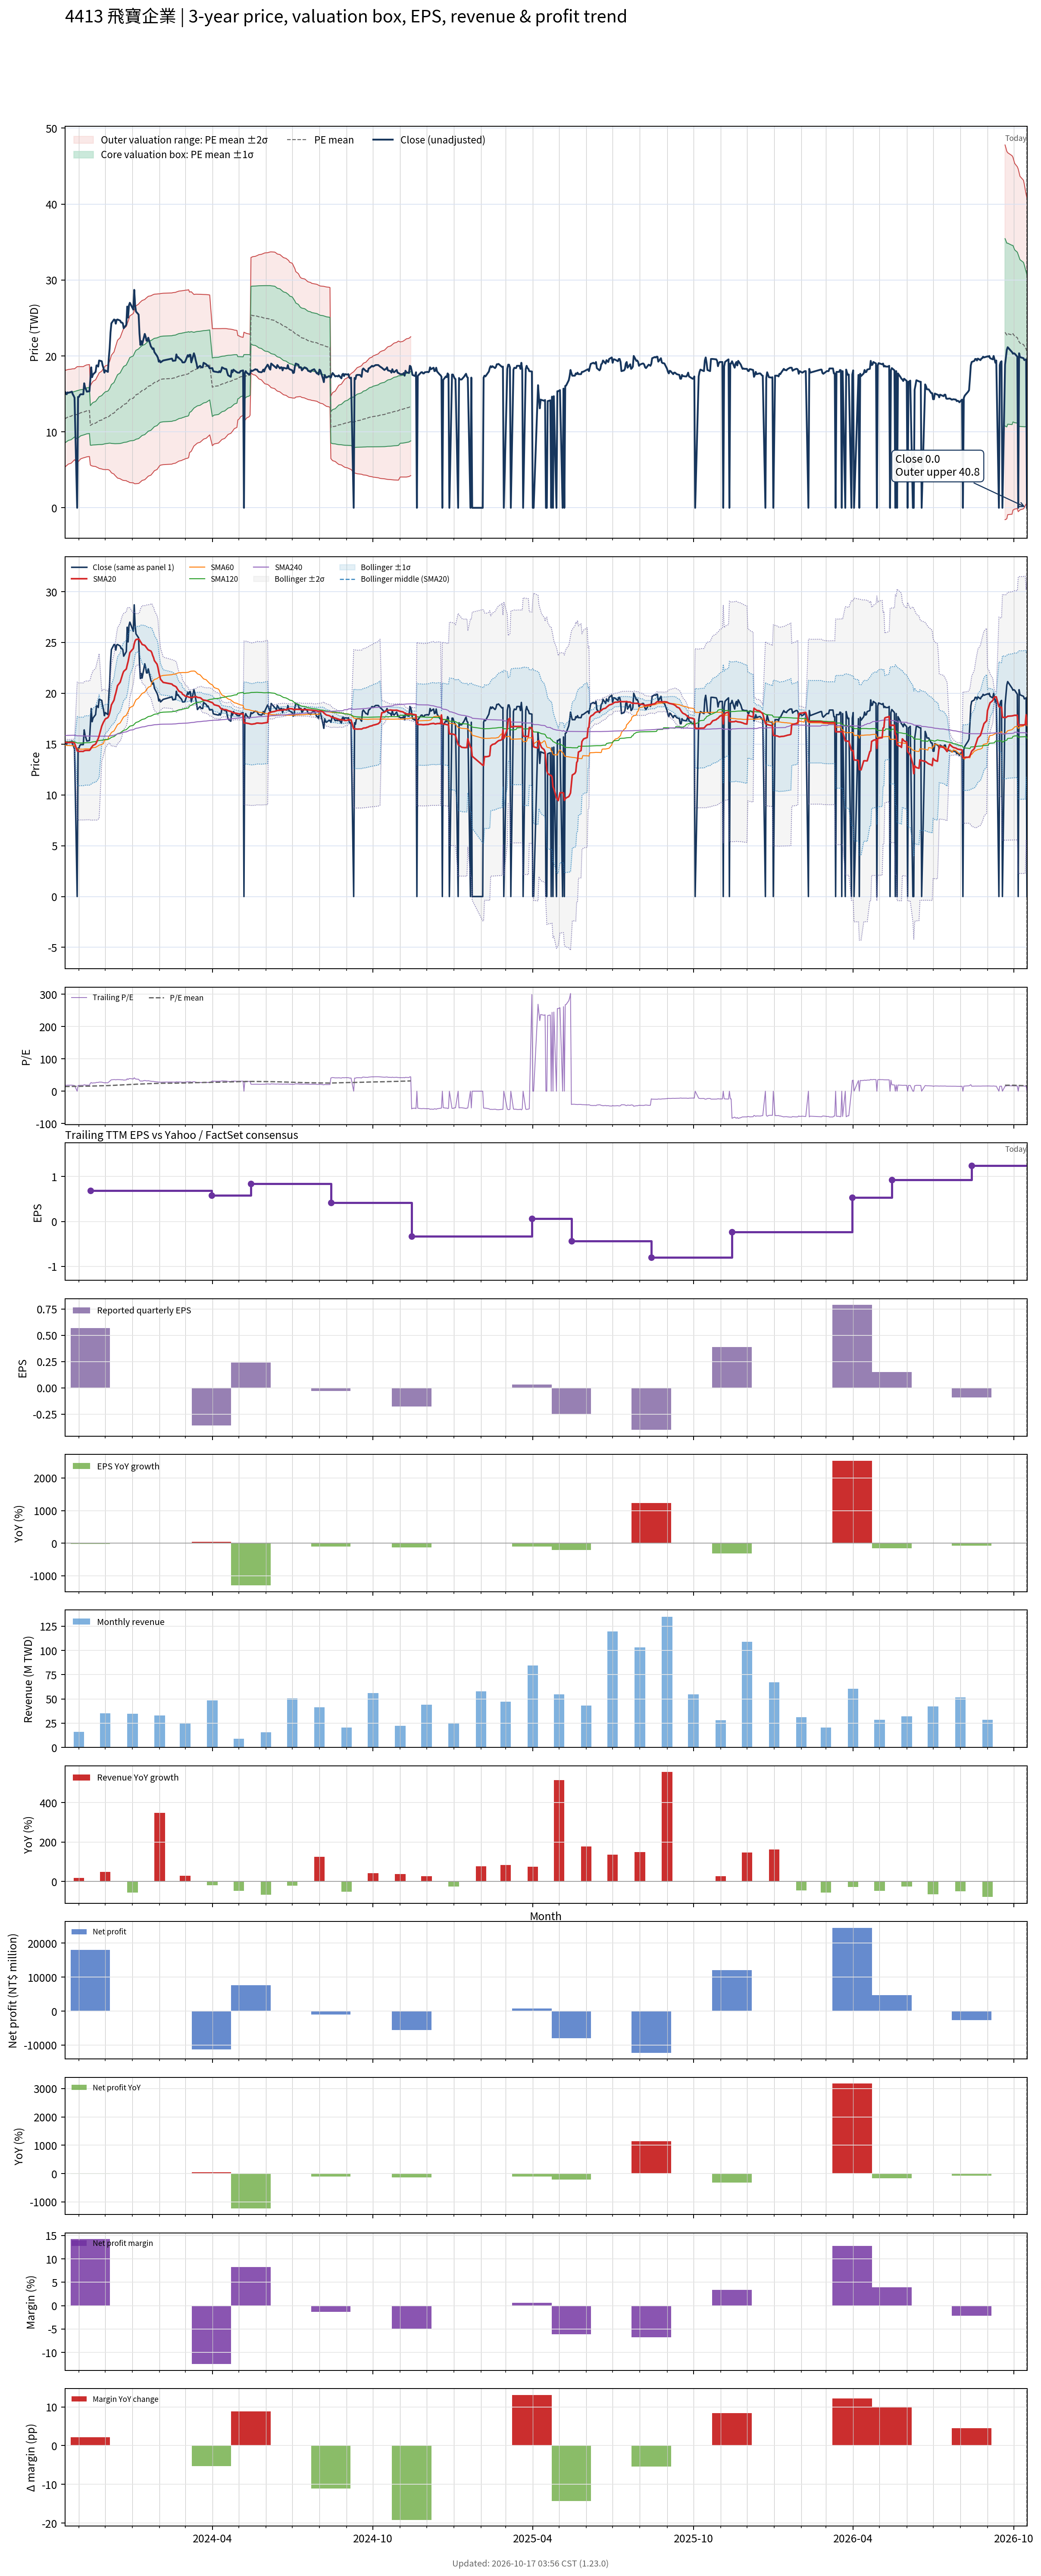

Source data for this figure (header and first rows):
# chart-version: skill-stock-dynamic-val…
date, close, available_date, period_end, eps, ttm_eps, pe, pe_mean, pe_std, price_m2, price_m1, price_mean, price_p1, price_p2, forward_eps, forward_pe, forward_pe_mean, forward_pe_std, forward_price_m2, forward_price_m1, forward_price_mean, forward_price_p1, forward_price_p2, sma20
2023-10-16, 15.3, 2023-08-14, 2023-06-30, 0.39, 0.82, 18.66, 14.3, 3.88, 5.362, 8.544, 11.73, 14.91, 18.09, , , , , , , , , , 15.19
2023-10-17, 15.15, 2023-08-14, 2023-06-30, 0.39, 0.82, 18.48, 14.38, 3.862, 5.46, 8.627, 11.79, 14.96, 18.13, , , , , , , , , , 15.18
2023-10-18, 14.95, 2023-08-14, 2023-06-30, 0.39, 0.82, 18.23, 14.46, 3.842, 5.558, 8.709, 11.86, 15.01, 18.16, , , , , , , , , , 15.16
2023-10-19, 15.2, 2023-08-14, 2023-06-30, 0.39, 0.82, 18.54, 14.54, 3.823, 5.658, 8.792, 11.93, 15.06, 18.2, , , , , , , , , , 15.15
2023-10-20, 15.15, 2023-08-14, 2023-06-30, 0.39, 0.82, 18.48, 14.63, 3.801, 5.761, 8.877, 11.99, 15.11, 18.23, , , , , , , , , , 15.15
2023-10-23, 15.25, 2023-08-14, 2023-06-30, 0.39, 0.82, 18.6, 14.71, 3.777, 5.867, 8.964, 12.06, 15.16, 18.26, , , , , , , , , , 15.16
2023-10-24, 15.3, 2023-08-14, 2023-06-30, 0.39, 0.82, 18.66, 14.79, 3.754, 5.973, 9.051, 12.13, 15.21, 18.29, , , , , , , , , , 15.17
2023-10-25, 14.95, 2023-08-14, 2023-06-30, 0.39, 0.82, 18.23, 14.87, 3.724, 6.089, 9.142, 12.2, 15.25, 18.3, , , , , , , , , , 15.15
2023-10-26, 14.75, 2023-08-14, 2023-06-30, 0.39, 0.82, 17.99, 14.95, 3.689, 6.209, 9.234, 12.26, 15.28, 18.31, , , , , , , , , , 15.13
2023-10-27, 14.5, 2023-08-14, 2023-06-30, 0.39, 0.82, 17.68, 15.03, 3.651, 6.334, 9.328, 12.32, 15.32, 18.31, , , , , , , , , , 15.1
2023-10-30, 0.000000, 2023-08-14, 2023-06-30, 0.39, 0.82, 0.000000, 14.95, 3.856, 5.938, 9.101, 12.26, 15.43, 18.59, , , , , , , , , , 14.34
2023-10-31, 14.6, 2023-08-14, 2023-06-30, 0.39, 0.82, 17.8, 15.03, 3.821, 6.059, 9.192, 12.33, 15.46, 18.59, , , , , , , , , , 14.31
2023-11-01, 14.6, 2023-08-14, 2023-06-30, 0.39, 0.82, 17.8, 15.11, 3.782, 6.186, 9.288, 12.39, 15.49, 18.59, , , , , , , , , , 14.28
2023-11-02, 14.85, 2023-08-14, 2023-06-30, 0.39, 0.82, 18.11, 15.19, 3.744, 6.313, 9.383, 12.45, 15.52, 18.59, , , , , , , , , , 14.28
2023-11-03, 14.95, 2023-08-14, 2023-06-30, 0.39, 0.82, 18.23, 15.27, 3.704, 6.446, 9.483, 12.52, 15.56, 18.59, , , , , , , , , , 14.29
2023-11-06, 14.95, 2023-08-14, 2023-06-30, 0.39, 0.82, 18.23, 15.35, 3.664, 6.576, 9.58, 12.58, 15.59, 18.59, , , , , , , , , , 14.28
2023-11-07, 16.4, 2023-08-14, 2023-06-30, 0.39, 0.82, 20, 15.41, 3.679, 6.602, 9.619, 12.64, 15.65, 18.67, , , , , , , , , , 14.34
2023-11-08, 15.85, 2023-08-14, 2023-06-30, 0.39, 0.82, 19.33, 15.47, 3.686, 6.637, 9.66, 12.68, 15.71, 18.73, , , , , , , , , , 14.37
2023-11-09, 15.6, 2023-08-14, 2023-06-30, 0.39, 0.82, 19.02, 15.52, 3.691, 6.674, 9.7, 12.73, 15.75, 18.78, , , , , , , , , , 14.38
2023-11-10, 15.3, 2023-08-14, 2023-06-30, 0.39, 0.82, 18.66, 15.57, 3.692, 6.714, 9.741, 12.77, 15.8, 18.82, , , , , , , , , , 14.38
2023-11-13, 15.35, 2023-08-14, 2023-06-30, 0.39, 0.82, 18.72, 15.62, 3.692, 6.755, 9.783, 12.81, 15.84, 18.87, , , , , , , , , , 14.38
2023-11-14, 16.85, 2023-11-14, 2023-09-30, 0.57, 0.69, 24.42, 15.72, 3.77, 5.643, 8.245, 10.85, 13.45, 16.05, , , , , , , , , , 14.47
2023-11-15, 18.5, 2023-11-14, 2023-09-30, 0.57, 0.69, 26.81, 15.84, 3.894, 5.553, 8.24, 10.93, 13.61, 16.3, , , , , , , , , , 14.64
2023-11-16, 17.2, 2023-11-14, 2023-09-30, 0.57, 0.69, 24.93, 15.94, 3.969, 5.52, 8.259, 11, 13.74, 16.48, , , , , , , , , , 14.74
2023-11-17, 17.55, 2023-11-14, 2023-09-30, 0.57, 0.69, 25.43, 16.05, 4.05, 5.483, 8.278, 11.07, 13.87, 16.66, , , , , , , , , , 14.87
2023-11-20, 17.9, 2023-11-14, 2023-09-30, 0.57, 0.69, 25.94, 16.16, 4.137, 5.439, 8.294, 11.15, 14, 16.86, , , , , , , , , , 15
2023-11-21, 18.75, 2023-11-14, 2023-09-30, 0.57, 0.69, 27.17, 16.28, 4.244, 5.375, 8.304, 11.23, 14.16, 17.09, , , , , , , , , , 15.17
2023-11-22, 18.75, 2023-11-14, 2023-09-30, 0.57, 0.69, 27.17, 16.4, 4.347, 5.316, 8.315, 11.31, 14.31, 17.31, , , , , , , , , , 15.36
2023-11-23, 18.6, 2023-11-14, 2023-09-30, 0.57, 0.69, 26.96, 16.52, 4.439, 5.27, 8.333, 11.4, 14.46, 17.52, , , , , , , , , , 15.55
2023-11-24, 19.4, 2023-11-14, 2023-09-30, 0.57, 0.69, 28.12, 16.63, 4.558, 5.188, 8.332, 11.48, 14.62, 17.77, , , , , , , , , , 15.8
2023-11-27, 19.3, 2023-11-14, 2023-09-30, 0.57, 0.69, 27.97, 16.75, 4.668, 5.116, 8.336, 11.56, 14.78, 18, , , , , , , , , , 16.76
2023-11-28, 18.75, 2023-11-14, 2023-09-30, 0.57, 0.69, 27.17, 16.86, 4.754, 5.074, 8.354, 11.63, 14.92, 18.2, , , , , , , , , , 16.97
2023-11-29, 18.4, 2023-11-14, 2023-09-30, 0.57, 0.69, 26.67, 16.97, 4.828, 5.048, 8.379, 11.71, 15.04, 18.37, , , , , , , , , , 17.16
2023-11-30, 17.8, 2023-11-14, 2023-09-30, 0.57, 0.69, 25.8, 17.07, 4.884, 5.041, 8.411, 11.78, 15.15, 18.52, , , , , , , , , , 17.31
2023-12-01, 18.1, 2023-11-14, 2023-09-30, 0.57, 0.69, 26.23, 17.18, 4.943, 5.033, 8.444, 11.85, 15.27, 18.68, , , , , , , , , , 17.46
2023-12-04, 17.9, 2023-11-14, 2023-09-30, 0.57, 0.69, 25.94, 17.29, 4.995, 5.034, 8.481, 11.93, 15.37, 18.82, , , , , , , , , , 17.61
2023-12-05, 19.65, 2023-11-14, 2023-09-30, 0.57, 0.69, 28.48, 17.41, 5.084, 4.998, 8.506, 12.01, 15.52, 19.03, , , , , , , , , , 17.77
2023-12-06, 21, 2023-11-14, 2023-09-30, 0.57, 0.69, 30.43, 17.55, 5.207, 4.927, 8.52, 12.11, 15.71, 19.3, , , , , , , , , , 18.03
2023-12-07, 23.1, 2023-11-14, 2023-09-30, 0.57, 0.69, 33.48, 17.72, 5.392, 4.786, 8.507, 12.23, 15.95, 19.67, , , , , , , , , , 18.41
2023-12-08, 24.3, 2023-11-14, 2023-09-30, 0.57, 0.69, 35.22, 17.9, 5.609, 4.611, 8.482, 12.35, 16.22, 20.09, , , , , , , , , , 18.86
2023-12-11, 24.8, 2023-11-14, 2023-09-30, 0.57, 0.69, 35.94, 18.09, 5.83, 4.436, 8.459, 12.48, 16.51, 20.53, , , , , , , , , , 19.33
2023-12-12, 24.75, 2023-11-14, 2023-09-30, 0.57, 0.69, 35.87, 18.28, 6.037, 4.279, 8.445, 12.61, 16.78, 20.94, , , , , , , , , , 19.73
2023-12-13, 24.25, 2023-11-14, 2023-09-30, 0.57, 0.69, 35.14, 18.46, 6.212, 4.164, 8.45, 12.74, 17.02, 21.31, , , , , , , , , , 20.01
2023-12-14, 24.75, 2023-11-14, 2023-09-30, 0.57, 0.69, 35.87, 18.64, 6.396, 4.038, 8.451, 12.86, 17.28, 21.69, , , , , , , , , , 20.39
2023-12-15, 24.8, 2023-11-14, 2023-09-30, 0.57, 0.69, 35.94, 18.83, 6.573, 3.92, 8.455, 12.99, 17.53, 22.06, , , , , , , , , , 20.75
2023-12-18, 24.65, 2023-11-14, 2023-09-30, 0.57, 0.69, 35.72, 19.01, 6.734, 3.825, 8.471, 13.12, 17.76, 22.41, , , , , , , , , , 21.09
2023-12-19, 24.4, 2023-11-14, 2023-09-30, 0.57, 0.69, 35.36, 19.19, 6.878, 3.752, 8.497, 13.24, 17.99, 22.73, , , , , , , , , , 21.37
2023-12-20, 24.4, 2023-11-14, 2023-09-30, 0.57, 0.69, 35.36, 19.37, 7.015, 3.687, 8.528, 13.37, 18.21, 23.05, , , , , , , , , , 21.66
2023-12-21, 24.3, 2023-11-14, 2023-09-30, 0.57, 0.69, 35.22, 19.55, 7.143, 3.634, 8.562, 13.49, 18.42, 23.35, , , , , , , , , , 21.94
2023-12-22, 23.65, 2023-11-14, 2023-09-30, 0.57, 0.69, 34.28, 19.72, 7.249, 3.605, 8.606, 13.61, 18.61, 23.61, , , , , , , , , , 22.15
2023-12-25, 24.1, 2023-11-14, 2023-09-30, 0.57, 0.69, 34.93, 19.9, 7.359, 3.574, 8.652, 13.73, 18.81, 23.89, , , , , , , , , , 22.39
2023-12-26, 26.5, 2023-11-14, 2023-09-30, 0.57, 0.69, 38.41, 20.11, 7.527, 3.485, 8.679, 13.87, 19.07, 24.26, , , , , , , , , , 22.78
2023-12-27, 25.05, 2023-11-14, 2023-09-30, 0.57, 0.69, 36.3, 20.3, 7.643, 3.458, 8.732, 14.01, 19.28, 24.55, , , , , , , , , , 23.11
2023-12-28, 26.65, 2023-11-14, 2023-09-30, 0.57, 0.69, 38.62, 20.51, 7.797, 3.392, 8.772, 14.15, 19.53, 24.91, , , , , , , , , , 23.55
2023-12-29, 27, 2023-11-14, 2023-09-30, 0.57, 0.69, 39.13, 20.72, 7.953, 3.323, 8.81, 14.3, 19.79, 25.27, , , , , , , , , , 24
2024-01-02, 26.1, 2023-11-14, 2023-09-30, 0.57, 0.69, 37.83, 20.92, 8.078, 3.29, 8.864, 14.44, 20.01, 25.58, , , , , , , , , , 24.41
2024-01-03, 28.7, 2023-11-14, 2023-09-30, 0.57, 0.69, 41.59, 21.16, 8.265, 3.193, 8.896, 14.6, 20.3, 26.01, , , , , , , , , , 24.86
2024-01-04, 26.7, 2023-11-14, 2023-09-30, 0.57, 0.69, 38.7, 21.37, 8.387, 3.17, 8.957, 14.74, 20.53, 26.32, , , , , , , , , , 25.15
2024-01-05, 25.85, 2023-11-14, 2023-09-30, 0.57, 0.69, 37.46, 21.57, 8.482, 3.179, 9.031, 14.88, 20.74, 26.59, , , , , , , , , , 25.29
... 671 more rows
